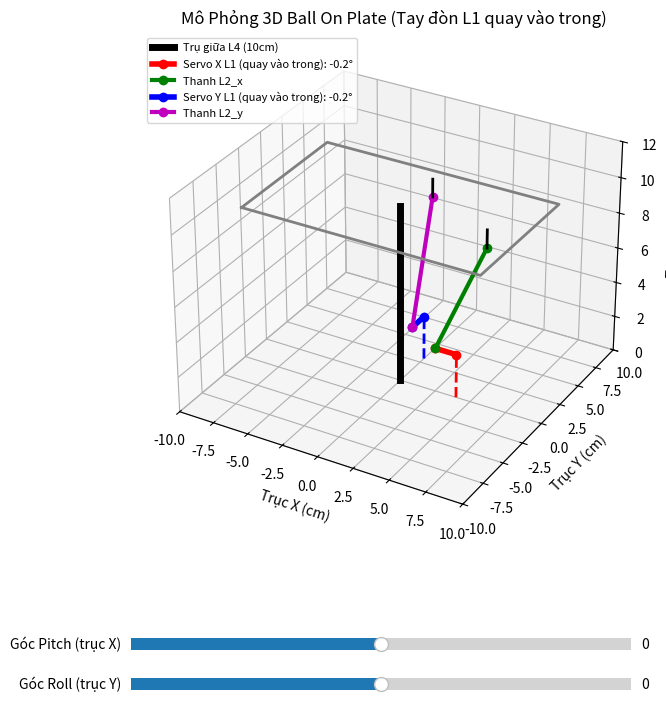

Write Python code to recreate this figure.
import numpy as np
import matplotlib.pyplot as plt
from matplotlib.widgets import Slider

# ==========================================
# 1. KHỞI TẠO THÔNG SỐ CƠ KHÍ CHUẨN
# ==========================================
L4 = 10.0          # Trụ trung tâm cao 10cm
H_SERVO = 2.5      # Chiều cao trục quay Servo = 2.5cm
L1 = 1.5           # Độ dài tay đòn Servo = 1.5cm
HF = 1.0           # Đoạn đế nối từ tấm xuống khớp trên = 1cm

# Tọa độ Servo & Điểm nối trên tấm
Ox, Oy = 4.0, 3.0   # Khoảng cách từ trụ L4 tới 2 Servo
L3x, L3y = 6.0, 4.0 # Khoảng cách từ trụ L4 tới 2 điểm nối trên tấm

# Độ dài thực tế thanh truyền L2 (Mặt cắt 2D chuẩn)
# L2x = sqrt((6 - (4 - 1.5))^2 + (9 - 2.5)^2) = sqrt(3.5^2 + 6.5^2)
L2x = np.sqrt((L3x - (Ox - L1))**2 + ((L4 - HF) - H_SERVO)**2)
L2y = np.sqrt((L3y - (Oy - L1))**2 + ((L4 - HF) - H_SERVO)**2)

# Kích thước tấm nền (Length X = 16.5cm, Width Y = 10cm)
W_plate, H_plate = 16.5, 10.0 

# ==========================================
# 2. HÀM GIẢI INVERSE KINEMATICS (IK)
# ==========================================
def solve_ik(theta_x_deg, theta_y_deg):
    th_x = np.radians(theta_x_deg) # Pitch (nghiêng quanh Y)
    th_y = np.radians(theta_y_deg) # Roll  (nghiêng quanh X)
    
    # 1. Tọa độ đỉnh trụ trung tâm B
    B = np.array([0.0, 0.0, L4])
    
    # 2. Tọa độ khớp trên Hx, Hy (khi tấm nghiêng)
    # Trục X: nghiêng theo theta_y
    Hx = np.array([L3x * np.cos(th_y), 0.0, (L4 - HF) + L3x * np.sin(th_y)])
    # Trục Y: nghiêng theo theta_x
    Hy = np.array([0.0, L3y * np.cos(th_x), (L4 - HF) + L3y * np.sin(th_x)])
    
    # 3. Vị trí trục Servo Sx, Sy
    Sx = np.array([Ox, 0.0, H_SERVO])
    Sy = np.array([0.0, Oy, H_SERVO])
    
    # 4. Giải góc alpha_x (Servo X) - Tay đòn L1 QUAY VÀO TRONG (hướng về -X)
    # Dx = [Ox - L1*cos(alpha), 0, H_SERVO + L1*sin(alpha)]
    # Khoảng cách |Hx - Dx| = L2x
    # PT: (Hx_x - Ox + L1*cos(a))^2 + (Hx_z - Sz - L1*sin(a))^2 = L2x^2
    K1 = Hx[0] - Sx[0]
    K2 = Hx[2] - Sx[2]
    
    # Duyệt góc alpha từ -60 đến 60 độ để tìm nghiệm chính xác
    alphas = np.linspace(np.radians(-60), np.radians(60), 300)
    best_ax, min_err_x = 0.0, 1e6
    for a in alphas:
        Dx_test = np.array([Sx[0] - L1 * np.cos(a), 0.0, Sx[2] + L1 * np.sin(a)])
        err = abs(np.linalg.norm(Hx - Dx_test) - L2x)
        if err < min_err_x:
            min_err_x = err
            best_ax = a
            
    # 5. Giải góc alpha_y (Servo Y) - Tay đòn L1 QUAY VÀO TRONG (hướng về -Y)
    best_ay, min_err_y = 0.0, 1e6
    for a in alphas:
        Dy_test = np.array([0.0, Sy[1] - L1 * np.cos(a), Sy[2] + L1 * np.sin(a)])
        err = abs(np.linalg.norm(Hy - Dy_test) - L2y)
        if err < min_err_y:
            min_err_y = err
            best_ay = a
            
    Dx = np.array([Sx[0] - L1 * np.cos(best_ax), 0.0, Sx[2] + L1 * np.sin(best_ax)])
    Dy = np.array([0.0, Sy[1] - L1 * np.cos(best_ay), Sy[2] + L1 * np.sin(best_ay)])
    
    return B, Hx, Hy, Sx, Sy, Dx, Dy, np.degrees(best_ax), np.degrees(best_ay)

# ==========================================
# 3. VẼ MÔ PHỎNG 3D VỚI SLIDER ĐIỀU KHIỂN
# ==========================================
fig = plt.figure(figsize=(10, 8))
ax = fig.add_subplot(111, projection='3d')
plt.subplots_adjust(bottom=0.25)

# Slider điều khiển góc nghiêng Pitch/Roll
ax_pitch = plt.axes([0.25, 0.1, 0.5, 0.03])
ax_roll  = plt.axes([0.25, 0.05, 0.5, 0.03])
s_pitch = Slider(ax_pitch, 'Góc Pitch (trục X)', -15.0, 15.0, valinit=0.0)
s_roll  = Slider(ax_roll,  'Góc Roll (trục Y)',  -15.0, 15.0, valinit=0.0)

def update(val):
    ax.clear()
    th_x = s_pitch.val
    th_y = s_roll.val
    
    B, Hx, Hy, Sx, Sy, Dx, Dy, ax_deg, ay_deg = solve_ik(th_x, th_y)
    
    # 1. Trụ đứng trung tâm L4
    ax.plot([0, 0], [0, 0], [0, L4], 'k-', lw=5, label='Trụ giữa L4 (10cm)')
    
    # 2. Nhánh cơ khí Servo X (Màu đỏ)
    ax.plot([Sx[0], Sx[0]], [0, 0], [0, Sx[2]], 'r--', lw=2) # Đế Servo
    ax.plot([Sx[0], Dx[0]], [Sx[1], Dx[1]], [Sx[2], Dx[2]], 'r-o', lw=4, label=f'Servo X L1 (quay vào trong): {ax_deg:.1f}°')
    ax.plot([Dx[0], Hx[0]], [Dx[1], Hx[1]], [Dx[2], Hx[2]], 'g-o', lw=3, label='Thanh L2_x')
    ax.plot([Hx[0], Hx[0]], [Hx[1], Hx[1]], [Hx[2], Hx[2]+HF], 'k-', lw=2) # Khớp HF
    
    # 3. Nhánh cơ khí Servo Y (Màu xanh dương)
    ax.plot([0, 0], [Sy[1], Sy[1]], [0, Sy[2]], 'b--', lw=2) # Đế Servo
    ax.plot([Sy[0], Dy[0]], [Sy[1], Dy[1]], [Sy[2], Dy[2]], 'b-o', lw=4, label=f'Servo Y L1 (quay vào trong): {ay_deg:.1f}°')
    ax.plot([Dy[0], Hy[0]], [Dy[1], Hy[1]], [Dy[2], Hy[2]], 'm-o', lw=3, label='Thanh L2_y')
    ax.plot([Hy[0], Hy[0]], [Hy[1], Hy[1]], [Hy[2], Hy[2]+HF], 'k-', lw=2) # Khớp HF
    
    # 4. Mặt tấm nghiêng (16.5 x 10 cm)
    px = np.array([-W_plate/2, W_plate/2, W_plate/2, -W_plate/2, -W_plate/2])
    py = np.array([-H_plate/2, -H_plate/2, H_plate/2, H_plate/2, -H_plate/2])
    pz = np.zeros_like(px)
    
    # Xoay mặt tấm theo góc theta_x, theta_y
    rad_x, rad_y = np.radians(th_x), np.radians(th_y)
    # Ma trận xoay đơn giản cho tấm
    pz_rot = px * np.sin(rad_y) + py * np.sin(rad_x) + L4
    px_rot = px * np.cos(rad_y)
    py_rot = py * np.cos(rad_x)
    
    ax.plot(px_rot, py_rot, pz_rot, 'gray', lw=2)
    
    # Cấu hình không gian 3D
    ax.set_xlim([-10, 10])
    ax.set_ylim([-10, 10])
    ax.set_zlim([0, 12])
    ax.set_xlabel('Trục X (cm)')
    ax.set_ylabel('Trục Y (cm)')
    ax.set_zlabel('Trục Z (cm)')
    ax.set_title('Mô Phỏng 3D Ball On Plate (Tay đòn L1 quay vào trong)')
    ax.legend(loc='upper left', fontsize=8)
    fig.canvas.draw_idle()

s_pitch.on_changed(update)
s_roll.on_changed(update)

# Vẽ lần đầu
update(0)
plt.show()
